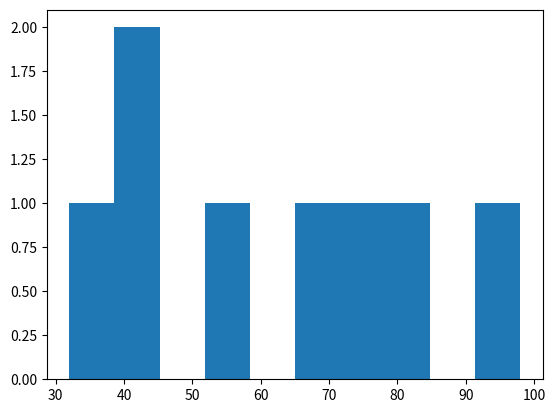

Source code (Python):
import numpy as np
import pandas as pd
import matplotlib.pyplot as plt

pollution=[32,54,45,67,98,42,82, 74]
City=['Sahiwal', 'pindi', 'lahore', 'harapa','town','city','okara','muree']

plt.hist(pollution, bins=10)
plt.show()
